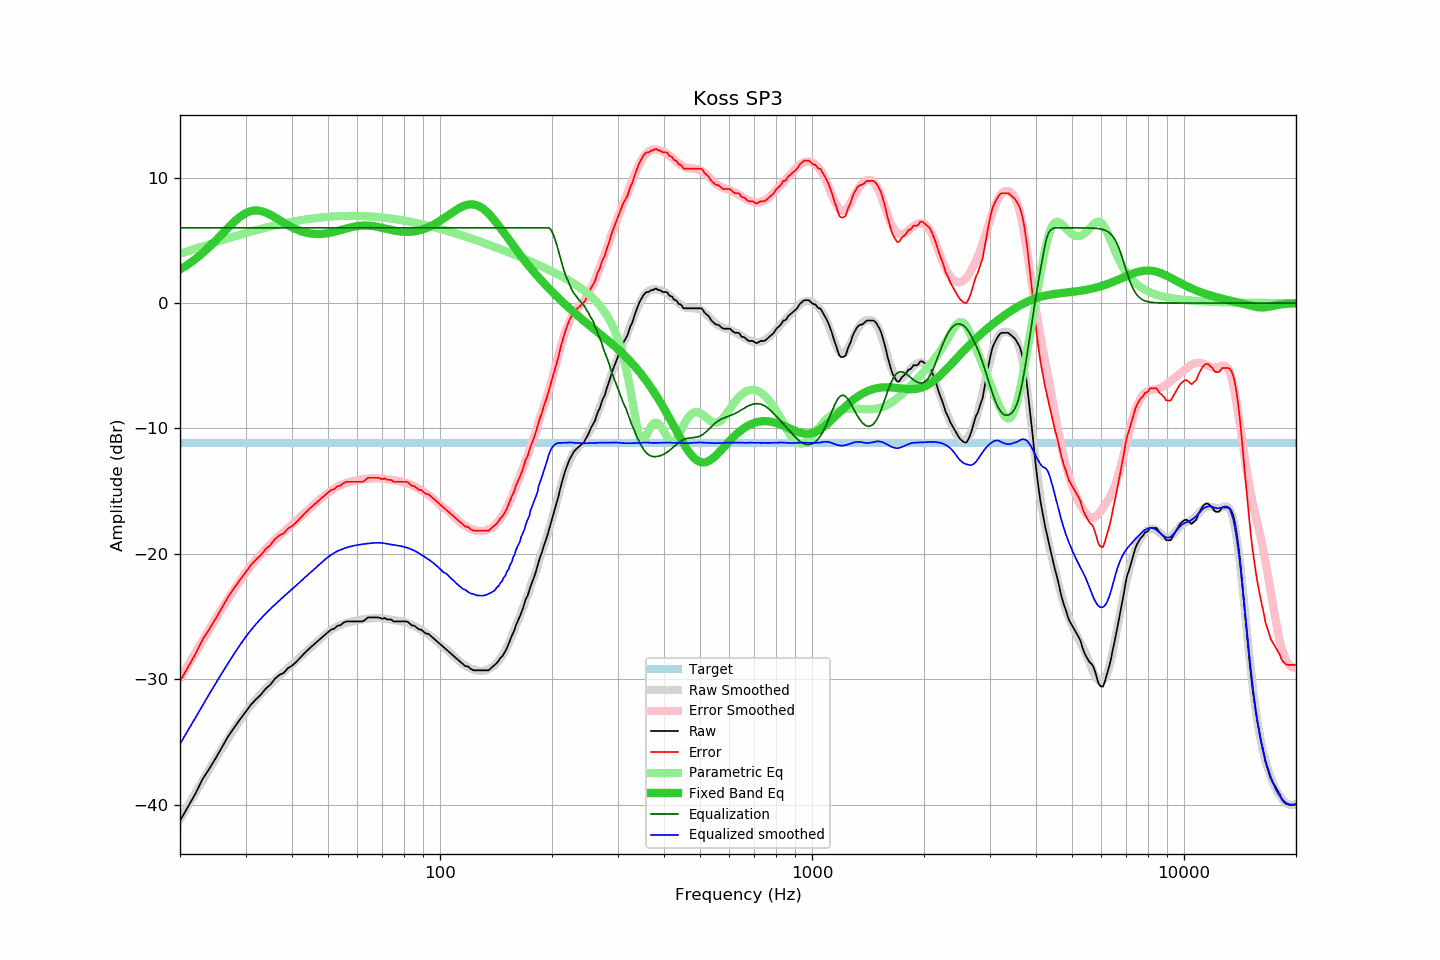

The data file committed next to this chart (first rows):
frequency, raw, error, smoothed, error_smoothed, equalization, parametric_eq, equalized_raw, equalized_smoothed, target
20, -41.29, -30.16, -41.17, -29.95, 6.00, 2.67, -35.29, -35.17, -11.13
21, -40.18, -29.05, -40.09, -28.89, 6.00, 3.07, -34.18, -34.09, -11.13
22, -39.13, -28.00, -39.07, -27.88, 6.00, 3.51, -33.13, -33.07, -11.13
23, -37.97, -26.84, -38.09, -26.92, 6.00, 3.98, -31.97, -32.09, -11.13
24, -37.12, -25.99, -37.16, -26.00, 6.00, 4.49, -31.12, -31.16, -11.13
25, -36.25, -25.12, -36.28, -25.14, 6.00, 5.01, -30.25, -30.28, -11.13
26, -35.36, -24.23, -35.45, -24.32, 6.00, 5.53, -29.36, -29.45, -11.13
27, -34.51, -23.38, -34.68, -23.55, 6.00, 6.04, -28.51, -28.68, -11.13
28, -33.85, -22.72, -33.95, -22.82, 6.00, 6.50, -27.85, -27.95, -11.13
29, -33.20, -22.07, -33.27, -22.15, 6.00, 6.88, -27.20, -27.27, -11.13
30, -32.62, -21.49, -32.64, -21.52, 6.00, 7.17, -26.62, -26.64, -11.13
31, -32.04, -20.91, -32.10, -20.98, 6.00, 7.34, -26.04, -26.10, -11.13
32, -31.60, -20.47, -31.61, -20.48, 6.00, 7.39, -25.60, -25.61, -11.13
33, -31.23, -20.10, -31.17, -20.03, 6.00, 7.34, -25.23, -25.17, -11.13
34, -30.75, -19.62, -30.76, -19.62, 6.00, 7.22, -24.75, -24.76, -11.13
35, -30.43, -19.30, -30.39, -19.24, 6.00, 7.04, -24.43, -24.39, -11.13
36, -29.96, -18.83, -30.04, -18.89, 6.00, 6.84, -23.96, -24.04, -11.13
37, -29.66, -18.53, -29.72, -18.56, 6.00, 6.62, -23.66, -23.72, -11.13
38, -29.50, -18.37, -29.41, -18.24, 6.00, 6.41, -23.50, -23.41, -11.13
39, -29.12, -17.99, -29.11, -17.94, 6.00, 6.21, -23.12, -23.11, -11.13
40, -28.92, -17.79, -28.82, -17.65, 6.00, 6.04, -22.92, -22.82, -11.13
41, -28.64, -17.51, -28.54, -17.37, 6.00, 5.89, -22.64, -22.54, -11.13
42, -28.31, -17.18, -28.25, -17.09, 6.00, 5.77, -22.31, -22.25, -11.13
43, -27.99, -16.86, -27.98, -16.82, 6.00, 5.67, -21.99, -21.98, -11.13
44, -27.70, -16.57, -27.71, -16.55, 6.00, 5.59, -21.70, -21.71, -11.13
45, -27.43, -16.30, -27.45, -16.29, 6.00, 5.54, -21.43, -21.45, -11.13
46, -27.18, -16.05, -27.20, -16.03, 6.00, 5.51, -21.18, -21.20, -11.13
47, -26.94, -15.81, -26.94, -15.79, 6.00, 5.51, -20.94, -20.94, -11.13
48, -26.70, -15.57, -26.69, -15.56, 6.00, 5.52, -20.70, -20.69, -11.13
49, -26.47, -15.34, -26.47, -15.34, 6.00, 5.54, -20.47, -20.47, -11.13
50, -26.24, -15.11, -26.26, -15.14, 6.00, 5.58, -20.24, -20.26, -11.13
51, -26.04, -14.91, -26.08, -14.96, 6.00, 5.63, -20.04, -20.08, -11.13
52, -25.96, -14.83, -25.92, -14.80, 6.00, 5.69, -19.96, -19.92, -11.13
53, -25.74, -14.61, -25.79, -14.66, 6.00, 5.75, -19.74, -19.79, -11.13
54, -25.69, -14.56, -25.68, -14.53, 6.00, 5.82, -19.69, -19.68, -11.13
55, -25.49, -14.36, -25.59, -14.43, 6.00, 5.88, -19.49, -19.59, -11.13
56, -25.39, -14.26, -25.51, -14.35, 6.00, 5.95, -19.39, -19.51, -11.13
57, -25.39, -14.26, -25.44, -14.28, 6.00, 6.01, -19.39, -19.44, -11.13
58, -25.39, -14.26, -25.39, -14.22, 6.00, 6.06, -19.39, -19.39, -11.13
59, -25.39, -14.26, -25.34, -14.17, 6.00, 6.10, -19.39, -19.34, -11.13
60, -25.39, -14.26, -25.29, -14.12, 6.00, 6.14, -19.39, -19.29, -11.13
61, -25.39, -14.26, -25.26, -14.09, 6.00, 6.16, -19.39, -19.26, -11.13
62, -25.39, -14.26, -25.22, -14.05, 6.00, 6.18, -19.39, -19.22, -11.13
63, -25.25, -14.12, -25.20, -14.03, 6.00, 6.18, -19.25, -19.20, -11.13
64, -25.07, -13.94, -25.18, -14.01, 6.00, 6.18, -19.07, -19.18, -11.13
65, -25.07, -13.94, -25.16, -13.99, 6.00, 6.16, -19.07, -19.16, -11.13
66, -25.07, -13.94, -25.14, -13.98, 6.00, 6.14, -19.07, -19.14, -11.13
67, -25.07, -13.94, -25.12, -13.98, 6.00, 6.11, -19.07, -19.12, -11.13
68, -25.07, -13.94, -25.12, -13.98, 6.00, 6.07, -19.07, -19.12, -11.13
69, -25.11, -13.98, -25.12, -13.99, 6.00, 6.04, -19.11, -19.12, -11.13
70, -25.19, -14.06, -25.14, -14.00, 6.00, 5.99, -19.19, -19.14, -11.13
71, -25.11, -13.98, -25.16, -14.02, 6.00, 5.95, -19.11, -19.16, -11.13
72, -25.23, -14.10, -25.20, -14.04, 6.00, 5.91, -19.23, -19.20, -11.13
73, -25.23, -14.10, -25.23, -14.07, 6.00, 5.87, -19.23, -19.23, -11.13
74, -25.25, -14.12, -25.26, -14.10, 6.00, 5.83, -19.25, -19.26, -11.13
75, -25.39, -14.26, -25.29, -14.13, 6.00, 5.79, -19.39, -19.29, -11.13
76, -25.39, -14.26, -25.31, -14.16, 6.00, 5.76, -19.39, -19.31, -11.13
77, -25.39, -14.26, -25.34, -14.19, 6.00, 5.74, -19.39, -19.34, -11.13
78, -25.39, -14.26, -25.37, -14.22, 6.00, 5.71, -19.39, -19.37, -11.13
79, -25.39, -14.26, -25.41, -14.25, 6.00, 5.70, -19.39, -19.41, -11.13
... 553 more rows
